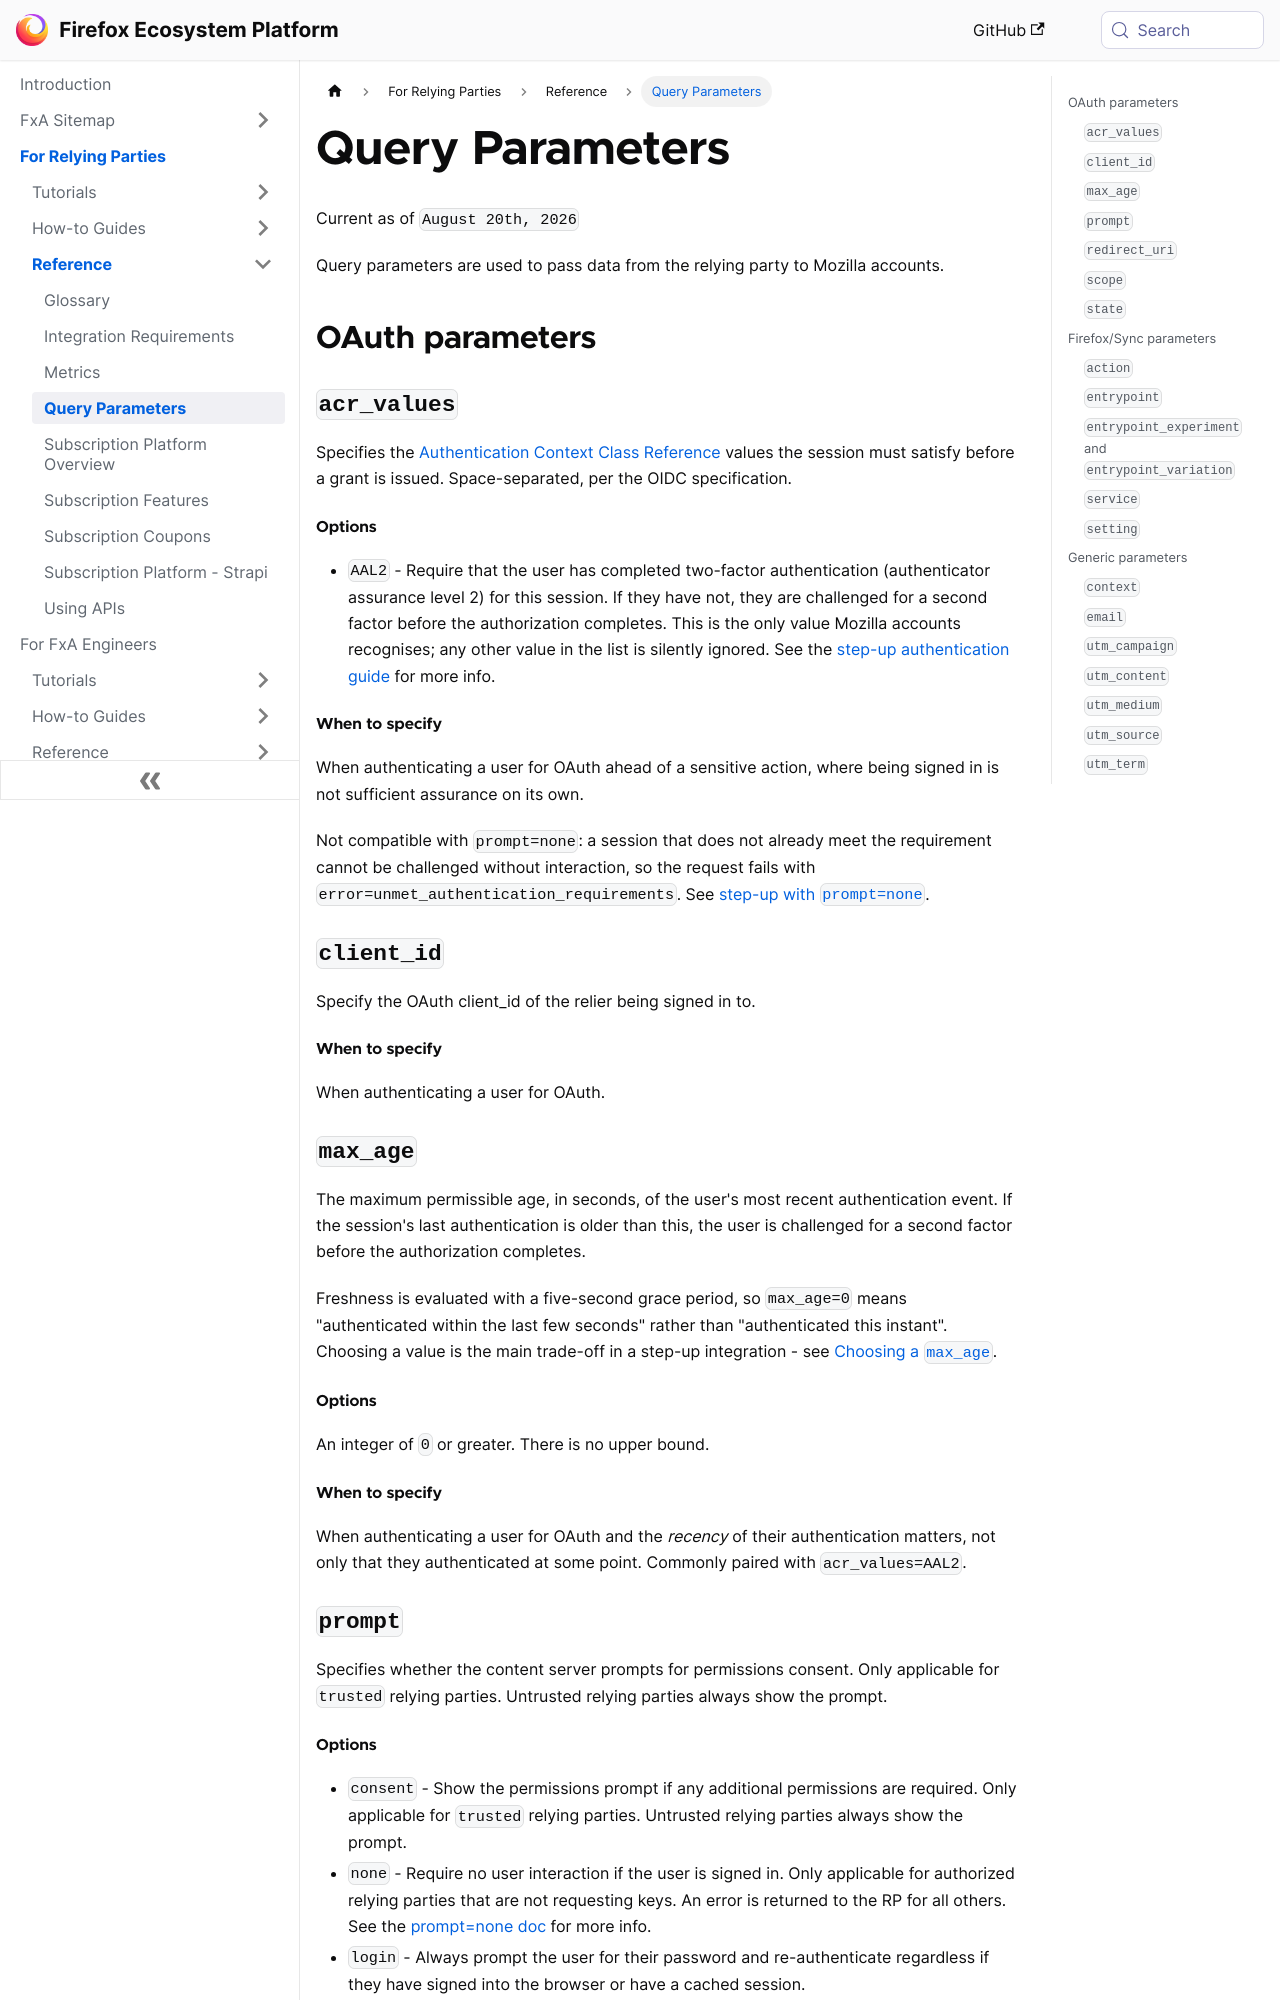

repository: mozilla/ecosystem-platform · page: relying-parties/reference/query-parameters.html · generator: docusaurus

---
title: Query Parameters
---

Current as of `August 20th, 2026`


Query parameters are used to pass data from the relying party to Mozilla accounts.

## OAuth parameters

### `acr_values`

Specifies the [Authentication Context Class Reference][acr] values the session must satisfy before
a grant is issued. Space-separated, per the OIDC specification.

#### Options

- `AAL2` - Require that the user has completed two-factor authentication (authenticator assurance
  level 2) for this session. If they have not, they are challenged for a second factor before the
  authorization completes. This is the only value Mozilla accounts recognises; any other value in
  the list is silently ignored.
  See the [step-up authentication guide](/relying-parties/how-tos/step-up-authentication) for more info.

#### When to specify

When authenticating a user for OAuth ahead of a sensitive action, where being signed in is not
sufficient assurance on its own.

Not compatible with `prompt=none`: a session that does not already meet the requirement cannot be
challenged without interaction, so the request fails with
`error=unmet_authentication_requirements`. See
[step-up with `prompt=none`](/relying-parties/how-tos/step-up-authentication#step-up-with-promptnone).

### `client_id`

Specify the OAuth client_id of the relier being signed in to.

#### When to specify

When authenticating a user for OAuth.
